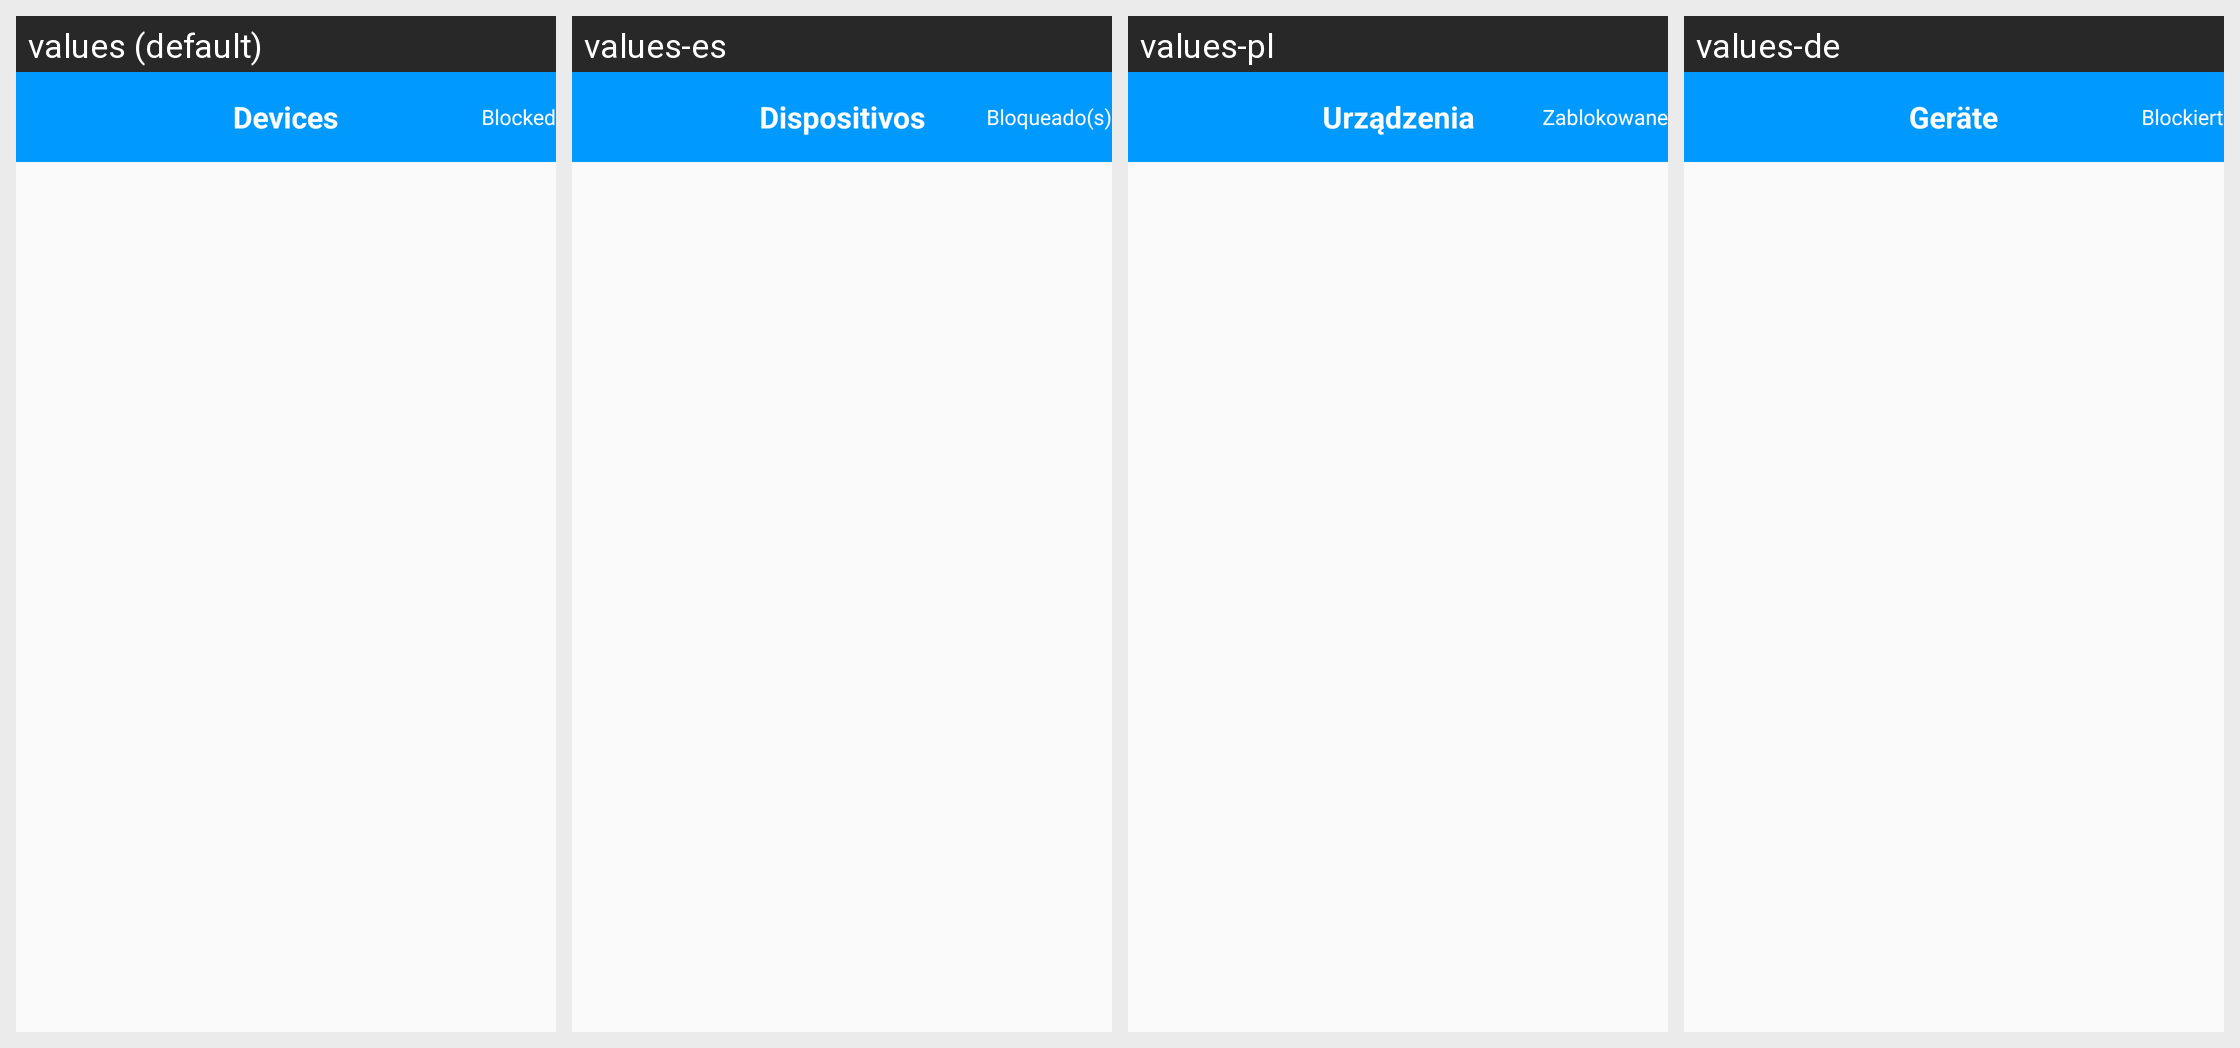

The same Android screen rendered under several of its app's locales, left to right. List the strings drawn on it with the default value and each locale's translation.
Android screen res/layout/actionbardevices.xml rendered under 4 locales, left to right: values (default), values-es, values-pl, values-de. Device: Nexus 5 (rendered at 1080×1920; each locale shown at half size, 540×960, under a caption strip naming it); theme AppTheme.
Other locales in the repository, not shown: values-ar, values-es-rMX, values-fr, values-fr-rCA, values-hr, values-it, values-sl, values-sr.
Strings drawn on this screen, with the default value and each locale's value (text and hints the layout hard-codes, and strings that could not be matched under every locale, appear in the picture but are not listed):

device_manage_title
  values: Devices
  values-es: Dispositivos
  values-pl: Urządzenia
  values-de: Geräte

Blocked
  values: Blocked
  values-es: Bloqueado(s)
  values-pl: Zablokowane
  values-de: Blockiert
